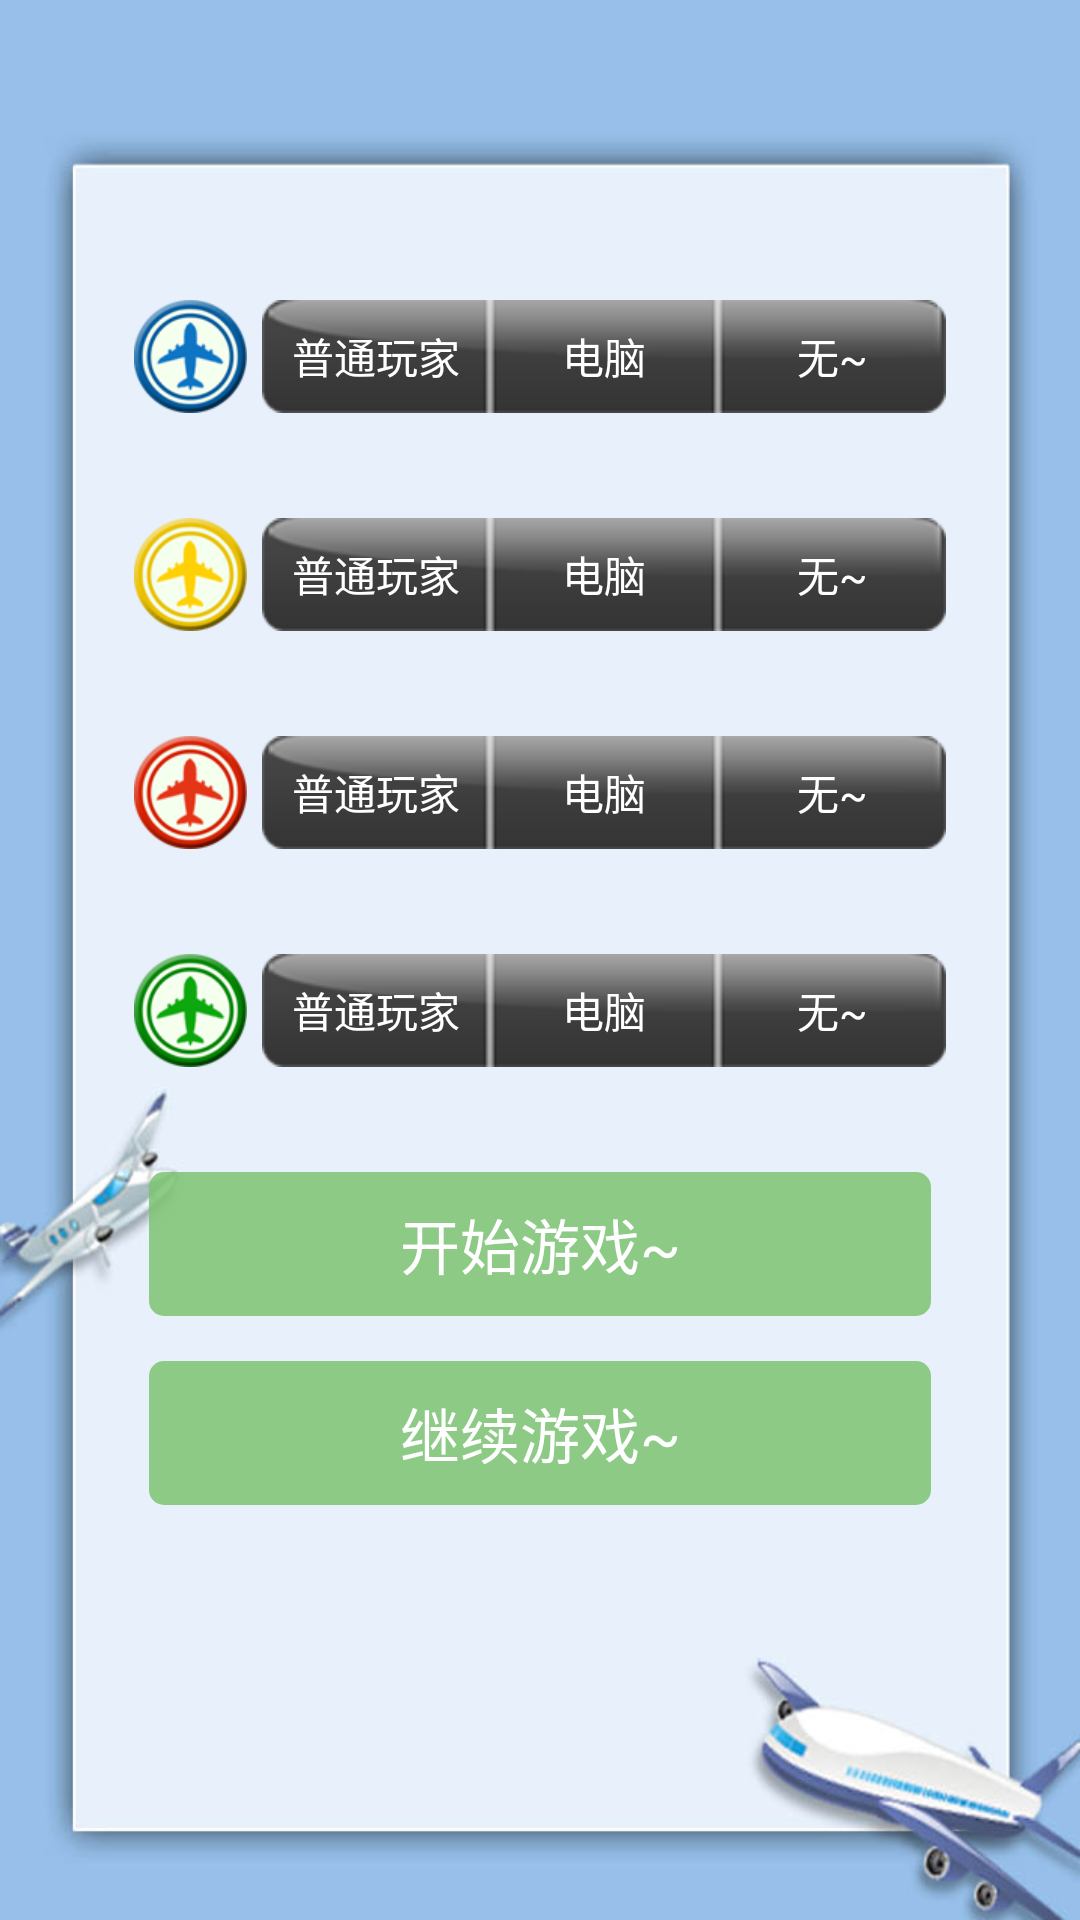

Write the Android layout XML for this screen, with the resource values it uses.
<!-- AndroidManifest.xml: activity theme android:Theme.NoTitleBar -->
<!-- res/layout/activity_configue.xml -->
<?xml version="1.0" encoding="utf-8"?>
<RelativeLayout xmlns:android="http://schemas.android.com/apk/res/android"
    xmlns:tools="http://schemas.android.com/tools"
    android:layout_width="match_parent"
    android:layout_height="match_parent"
    android:paddingBottom="@dimen/activity_vertical_margin"
    android:paddingLeft="@dimen/activity_horizontal_margin"
    android:paddingRight="@dimen/activity_horizontal_margin"
    android:paddingTop="@dimen/activity_vertical_margin"
    tools:context=".activity.GameActivity"
    android:background="@drawable/icon_configue">

    <LinearLayout
        android:id="@+id/ll_1"
        android:layout_width="match_parent"
        android:layout_height="wrap_content"
        android:orientation="horizontal"
        android:layout_marginTop="100dp"
        android:layout_marginLeft="45dp"
        android:layout_marginRight="45dp"
        android:gravity="center_vertical">
        <ImageView
            android:layout_width="wrap_content"
            android:layout_height="wrap_content"
            android:layout_gravity="center_vertical"
            android:src="@drawable/plane_blue_b"
            android:layout_marginRight="5dp"/>
        <TextView
            android:id="@+id/tv_human_1"
            android:layout_width="0dp"
            android:layout_height="match_parent"
            android:layout_weight="1"
            android:text="@string/human"
            android:textColor="#fff"
            android:gravity="center"
            android:background="@drawable/btn_list_left_selector"/>
        <TextView
            android:id="@+id/tv_computer_1"
            android:layout_width="0dp"
            android:layout_height="match_parent"
            android:layout_weight="1"
            android:text="@string/computer"
            android:textColor="#fff"
            android:gravity="center"
            android:background="@drawable/btn_list_center_selector"/>
        <TextView
            android:id="@+id/tv_none_1"
            android:layout_width="0dp"
            android:layout_height="match_parent"
            android:layout_weight="1"
            android:text="@string/none"
            android:gravity="center"
            android:textColor="#fff"
            android:background="@drawable/btn_list_right_selector"/>
    </LinearLayout>

    <LinearLayout
        android:id="@+id/ll_2"
        android:layout_width="match_parent"
        android:layout_height="wrap_content"
        android:layout_below="@id/ll_1"
        android:orientation="horizontal"
        android:layout_marginTop="35dp"
        android:layout_marginLeft="45dp"
        android:layout_marginRight="45dp"
        android:gravity="center_vertical">
        <ImageView
            android:layout_width="wrap_content"
            android:layout_height="wrap_content"
            android:layout_gravity="center_vertical"
            android:src="@drawable/plane_yellow_b"
            android:layout_marginRight="5dp"/>
        <TextView
            android:id="@+id/tv_human_2"
            android:layout_width="0dp"
            android:layout_height="match_parent"
            android:layout_weight="1"
            android:text="@string/human"
            android:textColor="#fff"
            android:gravity="center"
            android:background="@drawable/btn_list_left_selector"/>
        <TextView
            android:id="@+id/tv_computer_2"
            android:layout_width="0dp"
            android:layout_height="match_parent"
            android:layout_weight="1"
            android:text="@string/computer"
            android:textColor="#fff"
            android:gravity="center"
            android:background="@drawable/btn_list_center_selector"/>
        <TextView
            android:id="@+id/tv_none_2"
            android:layout_width="0dp"
            android:layout_height="match_parent"
            android:layout_weight="1"
            android:text="@string/none"
            android:gravity="center"
            android:textColor="#fff"
            android:background="@drawable/btn_list_right_selector"/>
    </LinearLayout>

    <LinearLayout
        android:id="@+id/ll_3"
        android:layout_width="match_parent"
        android:layout_height="wrap_content"
        android:layout_below="@id/ll_2"
        android:orientation="horizontal"
        android:layout_marginTop="35dp"
        android:layout_marginLeft="45dp"
        android:layout_marginRight="45dp"
        android:gravity="center_vertical">
        <ImageView
            android:layout_width="wrap_content"
            android:layout_height="wrap_content"
            android:layout_gravity="center_vertical"
            android:src="@drawable/plane_red_b"
            android:layout_marginRight="5dp"/>
        <TextView
            android:id="@+id/tv_human_3"
            android:layout_width="0dp"
            android:layout_height="match_parent"
            android:layout_weight="1"
            android:text="@string/human"
            android:textColor="#fff"
            android:gravity="center"
            android:background="@drawable/btn_list_left_selector"/>
        <TextView
            android:id="@+id/tv_computer_3"
            android:layout_width="0dp"
            android:layout_height="match_parent"
            android:layout_weight="1"
            android:text="@string/computer"
            android:textColor="#fff"
            android:gravity="center"
            android:background="@drawable/btn_list_center_selector"/>
        <TextView
            android:id="@+id/tv_none_3"
            android:layout_width="0dp"
            android:layout_height="match_parent"
            android:layout_weight="1"
            android:text="@string/none"
            android:gravity="center"
            android:textColor="#fff"
            android:background="@drawable/btn_list_right_selector"/>
    </LinearLayout>

    <LinearLayout
        android:id="@+id/ll_4"
        android:layout_width="match_parent"
        android:layout_height="wrap_content"
        android:layout_below="@id/ll_3"
        android:orientation="horizontal"
        android:layout_marginTop="35dp"
        android:layout_marginLeft="45dp"
        android:layout_marginRight="45dp"
        android:gravity="center_vertical">
        <ImageView
            android:layout_width="wrap_content"
            android:layout_height="wrap_content"
            android:layout_gravity="center_vertical"
            android:src="@drawable/plane_green_b"
            android:layout_marginRight="5dp"/>
        <TextView
            android:id="@+id/tv_human_4"
            android:layout_width="0dp"
            android:layout_height="match_parent"
            android:layout_weight="1"
            android:text="@string/human"
            android:textColor="#fff"
            android:gravity="center"
            android:background="@drawable/btn_list_left_selector"/>
        <TextView
            android:id="@+id/tv_computer_4"
            android:layout_width="0dp"
            android:layout_height="match_parent"
            android:layout_weight="1"
            android:text="@string/computer"
            android:textColor="#fff"
            android:gravity="center"
            android:background="@drawable/btn_list_center_selector"/>
        <TextView
            android:id="@+id/tv_none_4"
            android:layout_width="0dp"
            android:layout_height="match_parent"
            android:layout_weight="1"
            android:text="@string/none"
            android:gravity="center"
            android:textColor="#fff"
            android:background="@drawable/btn_list_right_selector"/>
    </LinearLayout>

    <Button
        android:id="@+id/btn_start"
        android:layout_width="match_parent"
        android:layout_height="48dp"
        android:layout_centerHorizontal="true"
        android:layout_below="@id/ll_4"
        android:layout_marginTop="35dp"
        android:layout_marginLeft="50dp"
        android:layout_marginRight="50dp"
        android:text="@string/start"
        android:textSize="20sp"
        android:textColor="#fff"
        android:background="@drawable/btn_bg"/>

    <Button
        android:id="@+id/btn_restart"
        android:layout_width="match_parent"
        android:layout_height="48dp"
        android:layout_centerHorizontal="true"
        android:layout_below="@id/btn_start"
        android:layout_marginTop="15dp"
        android:layout_marginLeft="50dp"
        android:layout_marginRight="50dp"
        android:text="@string/restart"
        android:textSize="20sp"
        android:textColor="#fff"
        android:background="@drawable/btn_bg"/>

</RelativeLayout>
<!-- resources referenced by this layout -->
<resources>
  <!-- drawable btn_bg (drawable) -->
  <?xml version="1.0" encoding="UTF-8"?>
  <selector xmlns:android="http://schemas.android.com/apk/res/android" >
      <item android:state_enabled="false" android:drawable="@drawable/btn_press"/>
      <item android:state_pressed="true" android:drawable="@drawable/btn_press"/>
      <item android:drawable="@drawable/btn_normal"/>
  </selector>
  <!-- drawable btn_list_center_selector (drawable) -->
  <?xml version="1.0" encoding="UTF-8"?>
  <selector xmlns:android="http://schemas.android.com/apk/res/android" >    <item android:state_selected="true" android:drawable="@drawable/btn_list_center_pressed"/>    <item android:state_pressed="true" android:drawable="@drawable/btn_list_center_pressed"/>    <item android:drawable="@drawable/btn_list_center"/></selector>
  <!-- drawable btn_list_left_selector (drawable) -->
  <?xml version="1.0" encoding="UTF-8"?>
  <selector xmlns:android="http://schemas.android.com/apk/res/android" >    <item android:state_selected="true" android:drawable="@drawable/btn_list_left_pressed"/>    <item android:state_pressed="true" android:drawable="@drawable/btn_list_left_pressed"/>    <item android:drawable="@drawable/btn_list_left"/></selector>
  <!-- drawable btn_list_right_selector (drawable) -->
  <?xml version="1.0" encoding="UTF-8"?>
  <selector xmlns:android="http://schemas.android.com/apk/res/android" >    <item android:state_selected="true" android:drawable="@drawable/btn_list_right_pressed"/>    <item android:state_pressed="true" android:drawable="@drawable/btn_list_right_pressed"/>    <item android:drawable="@drawable/btn_list_right"/></selector>
  <!-- drawable icon_configue: jpg bitmap (drawable-xhdpi, 93580 bytes) -->
  <!-- drawable plane_blue_b: png bitmap (drawable-xhdpi, 9628 bytes) -->
  <!-- drawable plane_green_b: png bitmap (drawable-xhdpi, 9656 bytes) -->
  <!-- drawable plane_red_b: png bitmap (drawable-xhdpi, 9282 bytes) -->
  <!-- drawable plane_yellow_b: png bitmap (drawable-xhdpi, 8503 bytes) -->
  <string name="computer">电脑</string>
  <string name="human">普通玩家</string>
  <string name="none">无~</string>
  <string name="restart">继续游戏~</string>
  <string name="start">开始游戏~</string>
  <!-- drawable btn_press (drawable) -->
  <?xml version="1.0" encoding="utf-8"?>
  <shape
    xmlns:android="http://schemas.android.com/apk/res/android"
    android:shape="rectangle">
      <solid android:color="@color/colorBaseDark"/>
      <corners android:radius="5dip"/>
  </shape>
  <!-- drawable btn_normal (drawable) -->
  <?xml version="1.0" encoding="utf-8"?>
  <shape
    xmlns:android="http://schemas.android.com/apk/res/android"
    android:shape="rectangle">
      <solid android:color="@color/colorBase"/>
      
      
      <corners android:radius="5dip"/>
  
  </shape>
  <!-- drawable btn_list_center_pressed: png bitmap (drawable-xhdpi, 785 bytes) -->
  <!-- drawable btn_list_center: png bitmap (drawable-xhdpi, 349 bytes) -->
  <!-- drawable btn_list_left_pressed: png bitmap (drawable-xhdpi, 1786 bytes) -->
  <!-- drawable btn_list_left: png bitmap (drawable-xhdpi, 1802 bytes) -->
  <!-- drawable btn_list_right_pressed: png bitmap (drawable-xhdpi, 1289 bytes) -->
  <!-- drawable btn_list_right: png bitmap (drawable-xhdpi, 1542 bytes) -->
  <color name="colorBaseDark">#e540643b</color>
  <color name="colorBase">#db7dc473</color>
</resources>
